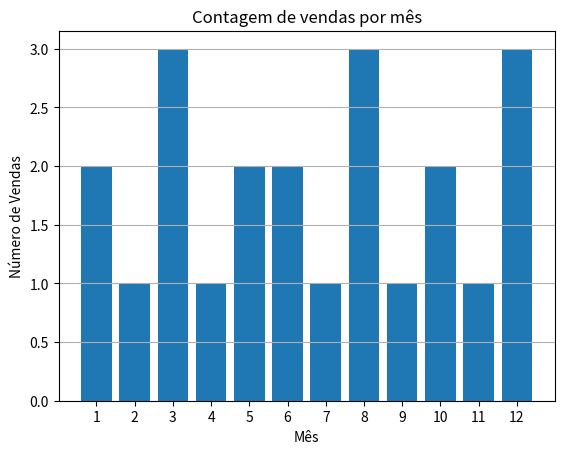

Here is the Python script that generated this plot:
import pandas as pd
import matplotlib.pyplot as plt

# Definindo os dados
vendas_data = [
    {'id': 1, 'data': '2023-01-05', 'produto': 'Banheira', 'quantidade': 2, 'preco_unitario': 2500.00, 'cliente_id': 101},
    {'id': 2, 'data': '2023-02-12', 'produto': 'Ofurô', 'quantidade': 1, 'preco_unitario': 200.00, 'cliente_id': 113},
    {'id': 3, 'data': '2023-03-20', 'produto': 'Spa', 'quantidade': 3, 'preco_unitario': 5000.00, 'cliente_id': 103},
    {'id': 4, 'data': '2023-04-10', 'produto': 'Banheira', 'quantidade': 1, 'preco_unitario': 2500.00, 'cliente_id': 104},
    {'id': 5, 'data': '2023-05-15', 'produto': 'Ofurô', 'quantidade': 2, 'preco_unitario': 250.00, 'cliente_id': 105},
    {'id': 6, 'data': '2023-06-25', 'produto': 'Spa', 'quantidade':2 , 'preco_unitario':5000.00 , 'cliente_id': 106},
    {'id': 7, 'data': '2023-07-05', 'produto': 'Banheira', 'quantidade': 1, 'preco_unitario': 2500.00, 'cliente_id': 113},
    {'id': 8, 'data': '2023-08-18', 'produto': 'Ofurô', 'quantidade': 3, 'preco_unitario': 500.00, 'cliente_id': 108},
    {'id': 9, 'data': '2023-09-30', 'produto': 'Spa', 'quantidade': 1, 'preco_unitario': 5000.00, 'cliente_id': 109},
    {'id': 10, 'data': '2023-10-08', 'produto': 'Banheira', 'quantidade': 2, 'preco_unitario': 2500.00, 'cliente_id': 110},
    {'id': 11, 'data': '2023-11-12', 'produto': 'Ofurô', 'quantidade': 1, 'preco_unitario': 1000.00, 'cliente_id': 111},
    {'id': 12, 'data': '2023-12-20', 'produto': 'Spa', 'quantidade': 3, 'preco_unitario': 5000.00, 'cliente_id': 112},
]

comportamento_cliente_data = [
    {'id': 101, 'nome': 'João da Silva', 'idade': 45, 'sexo': 'Masculino', 'cidade': 'São Paulo', 'valor_gasto_total': 29.000},
    {'id': 102, 'nome': 'Maria Oliveira', 'idade': 38, 'sexo': 'Feminino', 'cidade': 'Rio de Janeiro', 'valor_gasto_total': 30.800},
    {'id': 103, 'nome': 'Carlos Souza', 'idade': 50, 'sexo': 'Masculino', 'cidade': 'Belo Horizonte', 'valor_gasto_total': 30000.00},
    {'id': 104, 'nome': 'Ana Santos', 'idade': 55, 'sexo': 'Feminino', 'cidade': 'Porto alegre', 'valor_gasto_total': 7.500},
    {'id': 105, 'nome': 'Pedro Costa', 'idade': 42, 'sexo': 'Masculino', 'cidade': 'Brasilia', 'valor_gasto_total': 19.300},
    {'id': 106, 'nome': 'Sofia Pereira', 'idade': 42, 'sexo': 'Feminino', 'cidade': 'Recife', 'valor_gasto_total': 15.000},
    {'id': 107, 'nome': 'josé Santos', 'idade': 60, 'sexo': 'Masculino', 'cidade': 'Salvador', 'valor_gasto_total': 2.500},
    {'id': 108, 'nome': 'Paula Lima', 'idade': 36, 'sexo': 'Feminino', 'cidade': 'Fortaleza', 'valor_gasto_total': 38.950},
    {'id': 109, 'nome': 'Luiz Oliveira', 'idade': 47, 'sexo': 'Masculino', 'cidade': 'Manaus', 'valor_gasto_total': 25.000},
    {'id': 110, 'nome': 'Cristina Santos', 'idade': 52, 'sexo': 'Feminino', 'cidade': 'Curitiba', 'valor_gasto_total': 5.000},
    {'id': 111, 'nome': 'Antonio Costa', 'idade': 40, 'sexo': 'Masculino', 'cidade': 'Natal', 'valor_gasto_total': 8.300},
    {'id': 112, 'nome': 'Beatriz Silva', 'idade': 43, 'sexo': 'Feminino', 'cidade': 'Florianopolis', 'valor_gasto_total': 30.000},
]

desempenho_produto_data = [
    {'produto': 'Banheira', 'vendas_totais': '26 unidades', 'receita_total': 50000.00},
    {'produto': 'Ofurô', 'vendas_totais': '60 unidades', 'receita_total': 37200.00},
    {'produto': 'Spa', 'vendas_totais': '21 unidades', 'receita_total': 105000.00},
]

# Convertendo os dados em DataFrames
vendas_df = pd.DataFrame(vendas_data)
comportamento_cliente_df = pd.DataFrame(comportamento_cliente_data)
desempenho_produto_df = pd.DataFrame(desempenho_produto_data)


# Convertendo a coluna 'data' para o tipo datetime
vendas_df['data'] = pd.to_datetime(vendas_df['data'])

# Adicionando uma coluna 'mes' para facilitar a agregação
vendas_df['mes'] = vendas_df['data'].dt.month

# Contagem de vendas por mês
vendas_por_mes = vendas_df.groupby('mes').size()

# Contagem de vendas por mês
vendas_por_mes = vendas_df.groupby('mes')['quantidade'].sum()

# Preencher os meses sem vendas com zero
vendas_por_mes = vendas_por_mes.reindex(range(1, 13), fill_value=0)

# Plotando o gráfico de barras
plt.bar(vendas_por_mes.index, vendas_por_mes.values)
plt.title('Contagem de vendas por mês')
plt.xlabel('Mês')
plt.ylabel('Número de Vendas')
plt.xticks(range(1, 13))  # Definindo os rótulos do eixo x como os números dos meses de 1 a 12
plt.grid(axis='y')  # Adicionando grades apenas ao eixo y
plt.show()